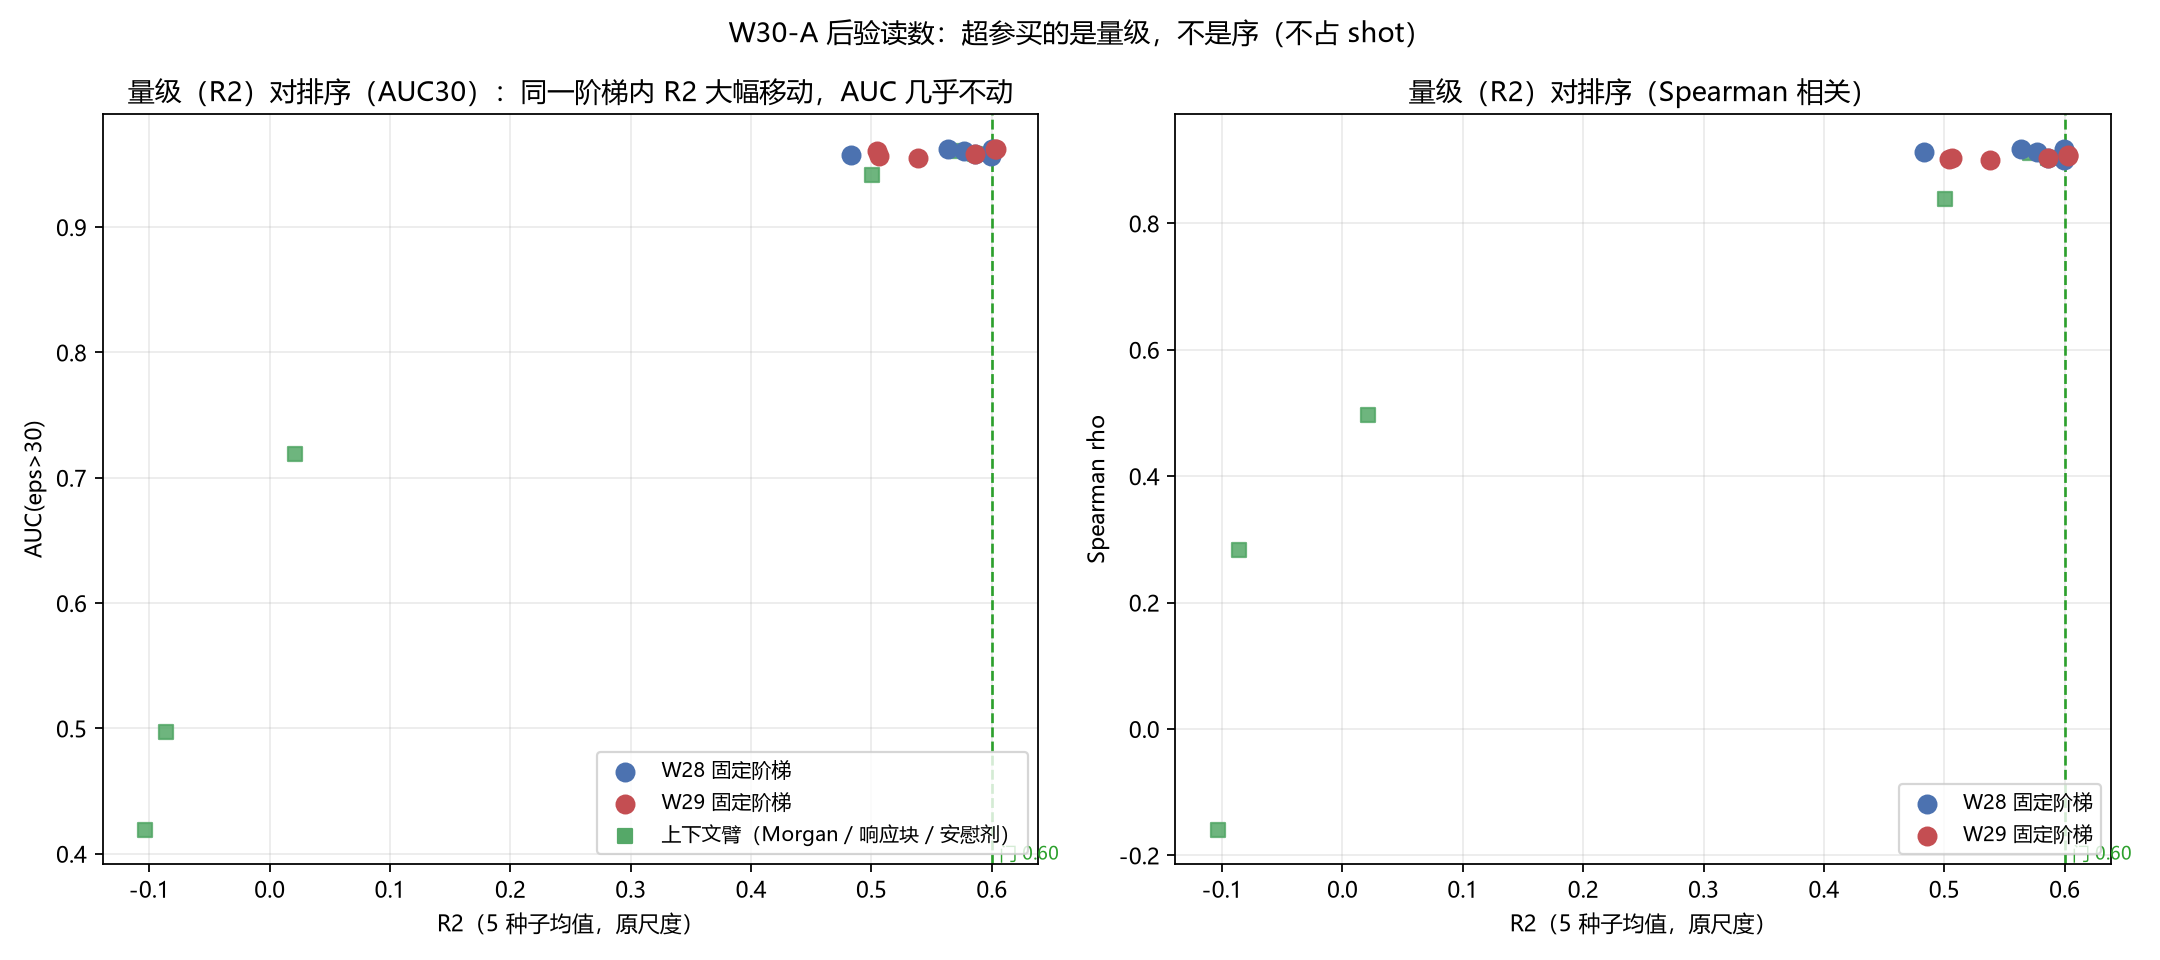

The file beside this chart, header and first rows:
group, week, family, arm, r2_mean, r2_sd, spearman_mean, auc_gt15_mean, auc_gt30_mean, seeds, repeats_per_seed
ladder, W28, physical_dense_13col, grid_fixed_deep_d3_n200_lr05, 0.5639, 0.03017, 0.9177, 0.9344, 0.9622, 5, 10.0
ladder, W28, physical_dense_13col, grid_fixed_deep_d3_n400_lr05, 0.4828, 0.04745, 0.9128, 0.9349, 0.9573, 5, 10.0
ladder, W28, physical_dense_13col, grid_fixed_deep_d4_n200_lr05, 0.5998, 0.00816, 0.9184, 0.9382, 0.9627, 5, 10.0
ladder, W28, physical_dense_13col, grid_fixed_deep_d4_n400_lr05, 0.5768, 0.009001, 0.9135, 0.936, 0.9607, 5, 10.0
ladder, W28, physical_dense_13col, grid_fixed_frozen_d2_n200_lr05, 0.5861, 0.01746, 0.9043, 0.9296, 0.9586, 5, 10.0
ladder, W28, physical_dense_13col, grid_fixed_slow_d2_n400_lr02, 0.5993, 0.0084, 0.9002, 0.9269, 0.9572, 5, 10.0
ladder, W29, physical_dense_13col, binning_all_three_bin256_cs10_l01, 0.5043, 0.01915, 0.9013, 0.9291, 0.9606, 5, 10.0
ladder, W29, physical_dense_13col, binning_fine_bin128_cs08_l1, 0.6032, 0.01317, 0.9074, 0.9325, 0.9621, 5, 10.0
ladder, W29, physical_dense_13col, binning_fine_bin256_cs08_l1, 0.603, 0.01241, 0.9076, 0.9327, 0.9623, 5, 10.0
ladder, W29, physical_dense_13col, binning_frozen_bin64_cs08_l1, 0.5861, 0.01746, 0.9043, 0.9296, 0.9586, 5, 10.0
ladder, W29, physical_dense_13col, binning_full_cols_bin64_cs10_l1, 0.5383, 0.01137, 0.8997, 0.9284, 0.9551, 5, 10.0
ladder, W29, physical_dense_13col, binning_loose_lambda_bin64_cs08_l01, 0.5066, 0.03272, 0.903, 0.929, 0.9569, 5, 10.0
context, W28, sparse_morgan_2048col, lever4_morgan_frozen, -0.08609, 0.0, 0.2838, 0.6789, 0.4972, 1, 1.0
context, W28, sparse_morgan_2048col, lever4_morgan_retuned, 0.02109, 0.0, 0.4962, 0.7653, 0.7193, 1, 1.0
context, W28, physical_dense_13col, lever4_physical_frozen, 0.5861, 0.01746, 0.9043, 0.9296, 0.9586, 5, 10.0
context, W28, physical_dense_13col, lever4_physical_retuned, 0.5712, 0.03287, 0.9115, 0.9308, 0.9607, 5, 10.0
context, W28, physical_response_26col, lever4_plus_response_frozen, 0.5003, 0.02152, 0.8385, 0.8951, 0.9414, 5, 10.0
context, W28, placebo, lever4_physical_retuned_shuffled_target, -0.1036, 0.0, -0.16, 0.4361, 0.4189, 1, 10.0
